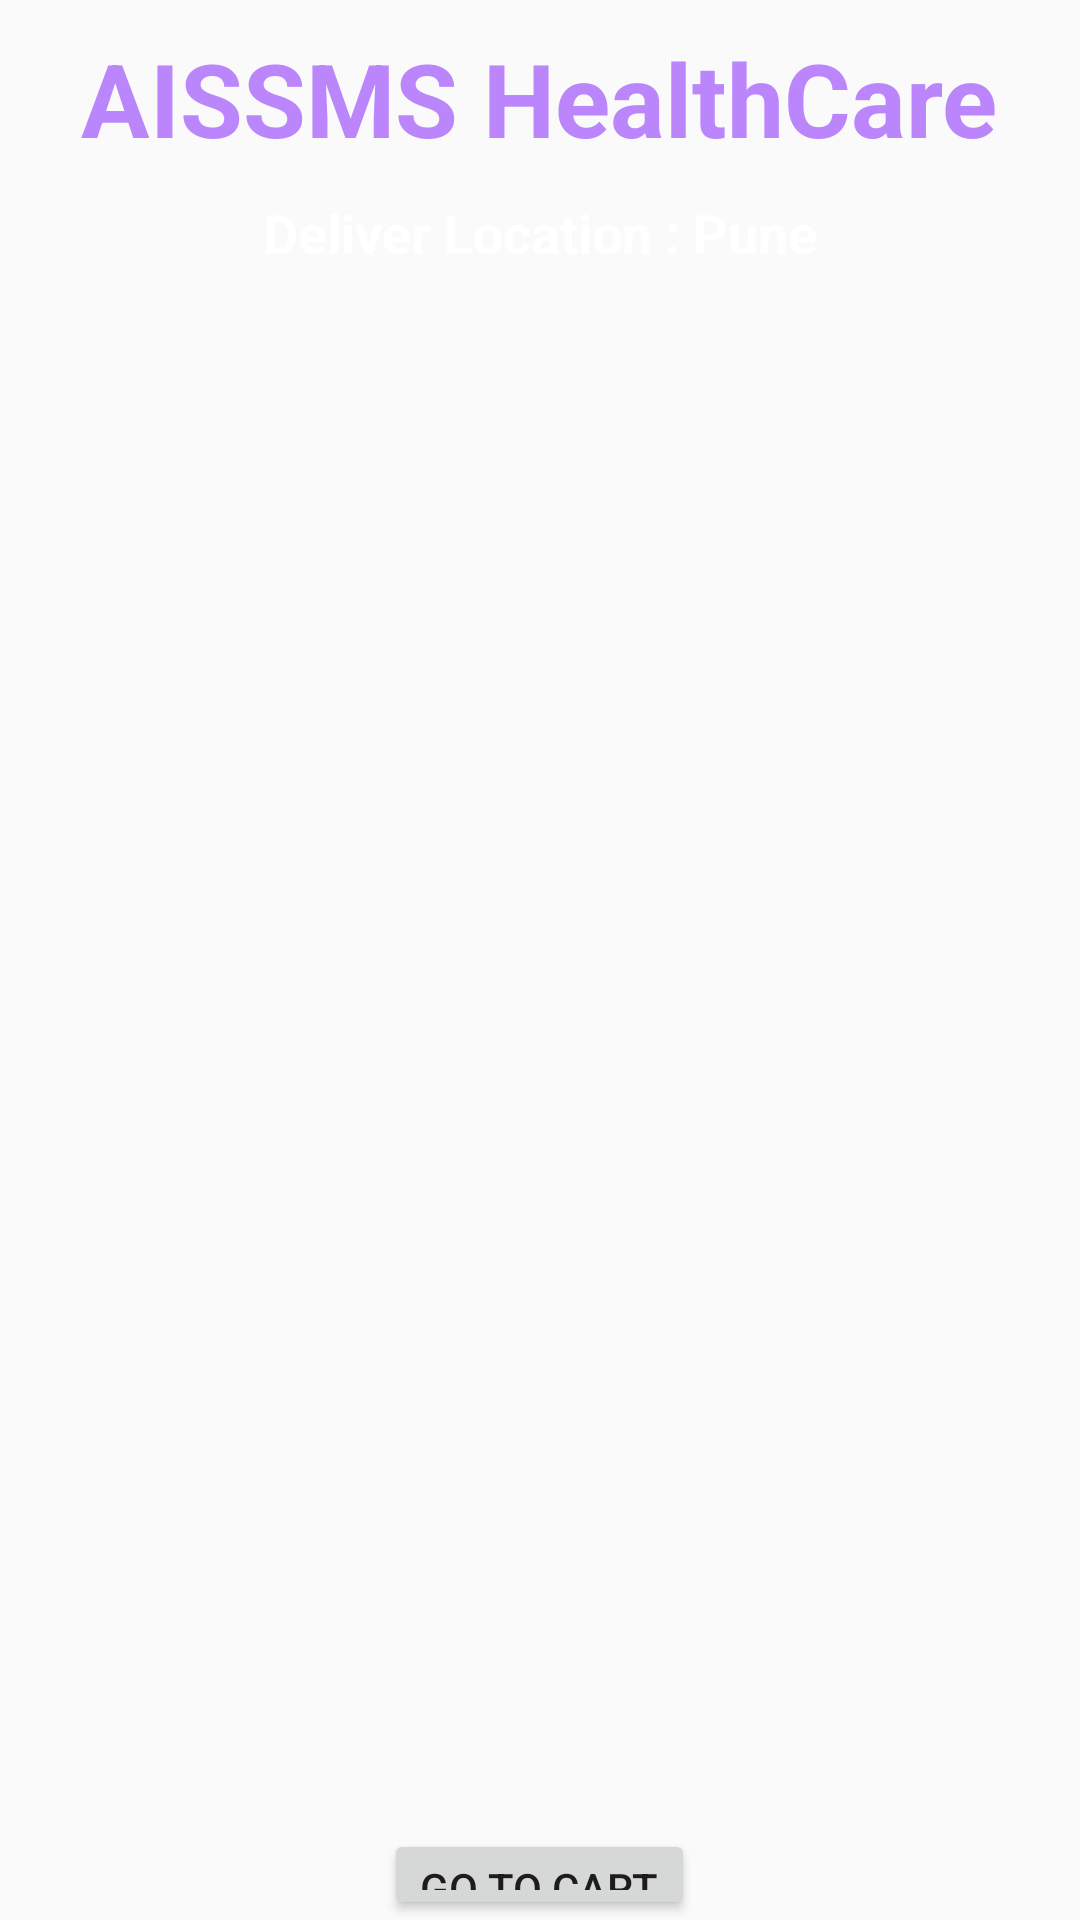

This screen was rendered from an Android layout file. Write that file and the resources it references.
<!-- AndroidManifest.xml: application theme Theme.PaiteintTracker -->
<!-- res/layout/activity_labtest.xml -->
<?xml version="1.0" encoding="utf-8"?>
<LinearLayout xmlns:android="http://schemas.android.com/apk/res/android"
    xmlns:app="http://schemas.android.com/apk/res-auto"
    xmlns:tools="http://schemas.android.com/tools"
    android:layout_width="match_parent"
    android:layout_height="match_parent"
    tools:context=".DoctorsDetailsActivity"
    android:background="@drawable/background"
    android:orientation="vertical">

    <TextView
        android:id="@+id/textViewDBTitle"
        android:layout_width="wrap_content"
        android:layout_height="wrap_content"
        android:text="AISSMS HealthCare"
        android:textColor="#FFBB86FC"
        android:textSize="34sp"
        android:textStyle="bold"
        android:layout_marginVertical="10dp"
        android:layout_gravity="center"/>

    <TextView
        android:id="@+id/textView2"
        android:layout_width="wrap_content"
        android:layout_height="wrap_content"
        android:text="Deliver Location : Pune"
        android:textColor="#FFFFFF"
        android:textSize="18sp"
        android:textStyle="bold"

        android:layout_gravity="center" />

    <ListView
        android:id="@+id/ListViewlabtest"
        android:layout_width="350dp"
        android:layout_height="500dp"
        android:layout_margin="10dp"
        android:layout_marginStart="16dp"
        android:layout_marginTop="16dp"
        android:layout_marginEnd="16dp"
        android:cacheColorHint="@color/white"/>

    <Button
        android:id="@+id/buttonGoToCart"
        android:layout_width="wrap_content"
        android:layout_height="wrap_content"
        android:text="GO to cart"
        android:layout_gravity="center"/>
    <Button
        android:id="@+id/btnBackB"
        android:layout_width="wrap_content"
        android:layout_height="wrap_content"
        android:text="BACK"
        android:layout_gravity="center"/>

</LinearLayout>
<!-- resources referenced by this layout -->
<resources>
  <color name="white">#FFFFFFFF</color>
  <style name="Theme.PaiteintTracker" parent="Theme.AppCompat.Light.NoActionBar">
          
          <item name="colorPrimary">@color/purple_500</item>
          <item name="colorPrimaryDark">@color/purple_700</item>
          <item name="colorAccent">@color/teal_200</item>
          
      </style>
  <color name="purple_500">#FF6200EE</color>
  <color name="purple_700">#FF3700B3</color>
  <color name="teal_200">#FF018786</color>
</resources>
